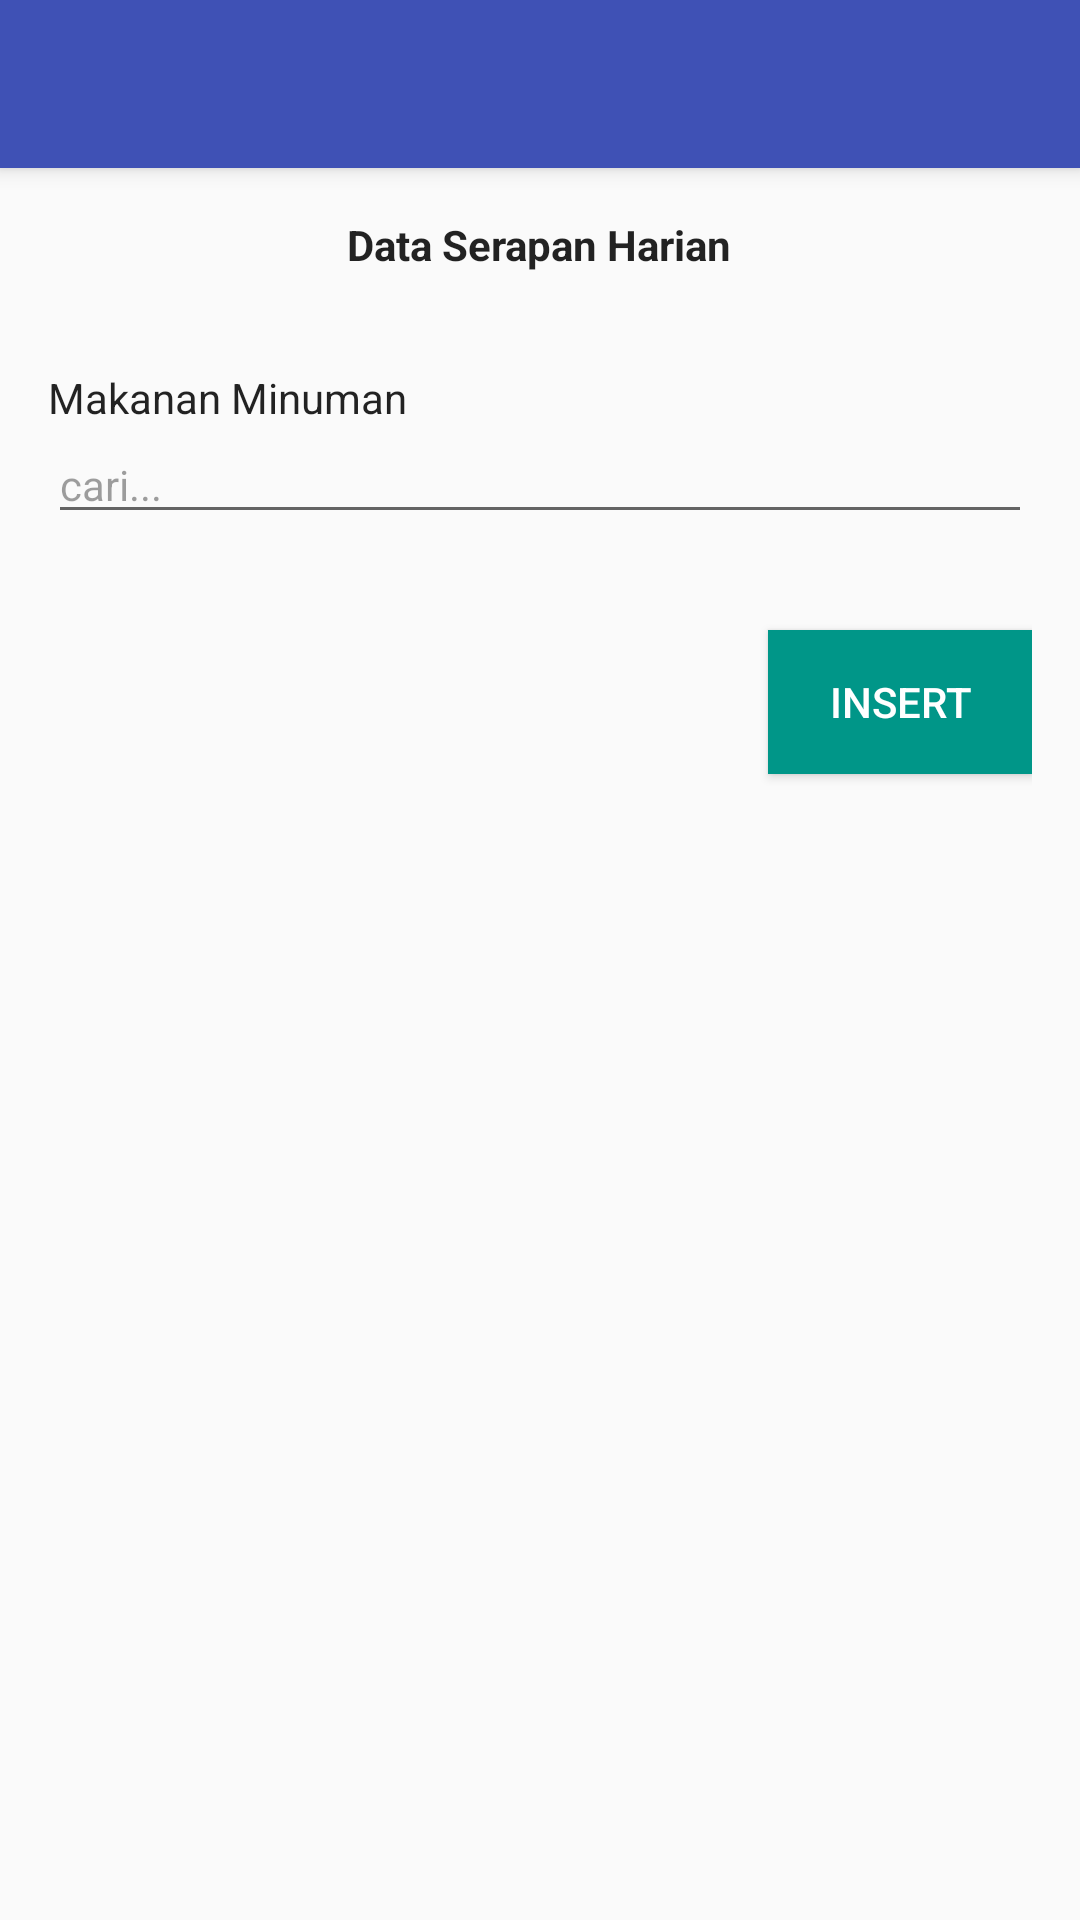

The Android layout XML behind this screen, and the referenced resources:
<!-- AndroidManifest.xml: activity theme AppTheme.NoActionBar -->
<!-- res/layout/activity_data_serapan.xml -->
<?xml version="1.0" encoding="utf-8"?>
<android.support.design.widget.CoordinatorLayout xmlns:android="http://schemas.android.com/apk/res/android"
    xmlns:app="http://schemas.android.com/apk/res-auto"
    xmlns:tools="http://schemas.android.com/tools"
    android:layout_width="match_parent"
    android:layout_height="match_parent"
    android:fitsSystemWindows="true"
    tools:context="mahirsoft.diet.activity.DataSerapanActivity">

    <android.support.design.widget.AppBarLayout
        android:layout_width="match_parent"
        android:layout_height="wrap_content"
        android:theme="@style/AppTheme.NoActionBar.AppBarOverlay">

        <android.support.v7.widget.Toolbar
            android:id="@+id/toolbar"
            android:layout_width="match_parent"
            android:layout_height="?attr/actionBarSize"
            android:background="?attr/colorPrimary"
            app:popupTheme="@style/AppTheme.NoActionBar.PopupOverlay" />

    </android.support.design.widget.AppBarLayout>

    <include layout="@layout/content_data_serapan" />

</android.support.design.widget.CoordinatorLayout>
<!-- res/layout/content_data_serapan.xml (included above) -->
<?xml version="1.0" encoding="utf-8"?>
<RelativeLayout xmlns:android="http://schemas.android.com/apk/res/android"
    xmlns:app="http://schemas.android.com/apk/res-auto"
    xmlns:tools="http://schemas.android.com/tools"
    android:layout_width="match_parent"
    android:layout_height="match_parent"
    android:paddingBottom="@dimen/activity_vertical_margin"
    android:paddingLeft="@dimen/activity_horizontal_margin"
    android:paddingRight="@dimen/activity_horizontal_margin"
    android:paddingTop="@dimen/activity_vertical_margin"
    app:layout_behavior="@string/appbar_scrolling_view_behavior"
    tools:context="mahirsoft.diet.activity.DataSerapanActivity"
    tools:showIn="@layout/activity_data_serapan">

    <TextView
        android:id="@+id/title_data_serapan"
        android:layout_width="wrap_content"
        android:layout_height="wrap_content"
        android:layout_centerHorizontal="true"
        android:layout_marginBottom="@dimen/activity_vertical_margin"
        android:text="@string/title_activity_data_serapan"
        android:textColor="@color/text_black_primary"
        android:textSize="@dimen/font_title"
        android:textStyle="bold" />

    <TextView
        android:id="@+id/desc"
        android:layout_width="wrap_content"
        android:layout_height="wrap_content"
        android:layout_below="@id/title_data_serapan"
        android:layout_marginTop="@dimen/activity_vertical_margin"
        android:text="Makanan Minuman"
        android:textColor="@color/text_black_primary" />

    <AutoCompleteTextView
        android:id="@+id/autoComplete"
        android:layout_width="match_parent"
        android:layout_height="wrap_content"
        android:layout_below="@id/desc"
        android:layout_marginBottom="@dimen/activity_vertical_margin"
        android:hint="cari..."
        android:textColor="@color/text_black_primary"
        android:textColorHint="@color/text_black_hint"
        android:textSize="@dimen/font_body" />


    <Button
        android:id="@+id/btn_insert"
        android:layout_width="wrap_content"
        android:layout_height="wrap_content"
        android:layout_alignParentRight="true"
        android:layout_below="@id/autoComplete"
        android:layout_marginTop="@dimen/activity_vertical_margin"
        android:background="@color/colorAccent"
        android:text="insert"
        android:textColor="@color/text_white_primary"
        android:padding="@dimen/widget_margin"/>

    <android.support.v7.widget.CardView xmlns:card_view="http://schemas.android.com/apk/res-auto"
        android:id="@+id/card_view"
        android:layout_width="match_parent"
        android:layout_height="wrap_content"
        android:layout_below="@id/btn_insert"
        android:layout_marginTop="@dimen/widget_margin"
        card_view:cardCornerRadius="4dp">

        <LinearLayout
            android:layout_width="match_parent"
            android:layout_height="wrap_content"
            android:orientation="horizontal"
            android:weightSum="3">

            <TextView
                android:layout_width="0dp"
                android:layout_height="@dimen/height_list"
                android:layout_weight="2"
                android:gravity="center"
                android:text="NAMA MAKANAN/MINUMAN"
                android:textColor="@color/text_black_primary" />

            <TextView
                android:layout_width="0dp"
                android:layout_height="@dimen/height_list"
                android:layout_weight="1"
                android:gravity="center"
                android:text="KALORI"
                android:textColor="@color/text_black_primary" />
        </LinearLayout>
    </android.support.v7.widget.CardView>

    <android.support.v7.widget.RecyclerView
        android:id="@+id/list"
        android:layout_width="match_parent"
        android:layout_height="wrap_content"
        android:layout_below="@id/card_view"/>
</RelativeLayout>
<!-- resources referenced by this layout -->
<resources>
  <color name="colorAccent">#009688</color>
  <color name="text_black_hint">#60000000</color>
  <color name="text_black_primary">#DD000000</color>
  <color name="text_white_primary">#FFFFFFFF</color>
  <dimen name="activity_horizontal_margin">16dp</dimen>
  <dimen name="activity_vertical_margin">16dp</dimen>
  <dimen name="font_body">14sp</dimen>
  <dimen name="widget_margin">8dp</dimen>
  <string name="title_activity_data_serapan">Data Serapan Harian</string>
  <style name="AppTheme.NoActionBar.AppBarOverlay" parent="ThemeOverlay.AppCompat.Dark.ActionBar" />
  <style name="AppTheme.NoActionBar.PopupOverlay" parent="ThemeOverlay.AppCompat.Light" />
  <style name="AppTheme.NoActionBar">
          <item name="windowActionBar">false</item>
          <item name="windowNoTitle">true</item>
      </style>
</resources>
